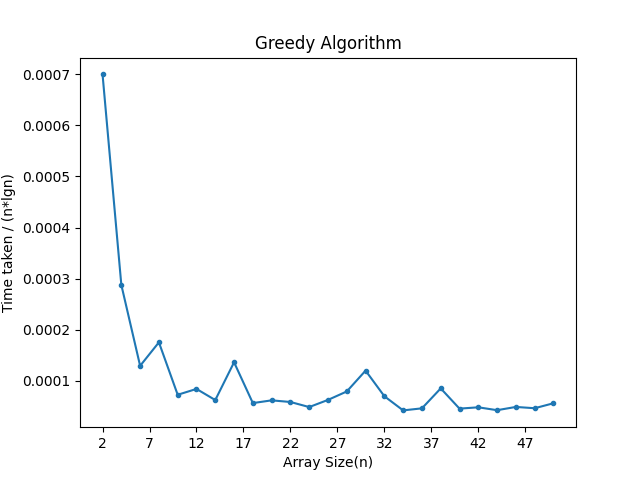

The file beside this chart, header and first rows:
n, avg_time_taken_ms
2, 0.0014
3, 0.0016
4, 0.0023
5, 0.0021
6, 0.002
7, 0.002
8, 0.0042
9, 0.0039
10, 0.0024
11, 0.0022
12, 0.0036
13, 0.0034
14, 0.0033
15, 0.0038
16, 0.0087
17, 0.0034
18, 0.0042
19, 0.0046
20, 0.0053
21, 0.0045
22, 0.0057
23, 0.005
24, 0.0053
25, 0.0061
26, 0.0076
27, 0.0094
28, 0.0106
29, 0.0072
30, 0.0176
31, 0.0079
32, 0.0111
33, 0.0172
34, 0.0072
35, 0.0101
36, 0.0085
37, 0.0104
38, 0.0169
39, 0.0099
40, 0.0096
41, 0.037
42, 0.0108
43, 0.0107
44, 0.0101
45, 0.0111
46, 0.0123
47, 0.0131
48, 0.0123
49, 0.0137
50, 0.0157
